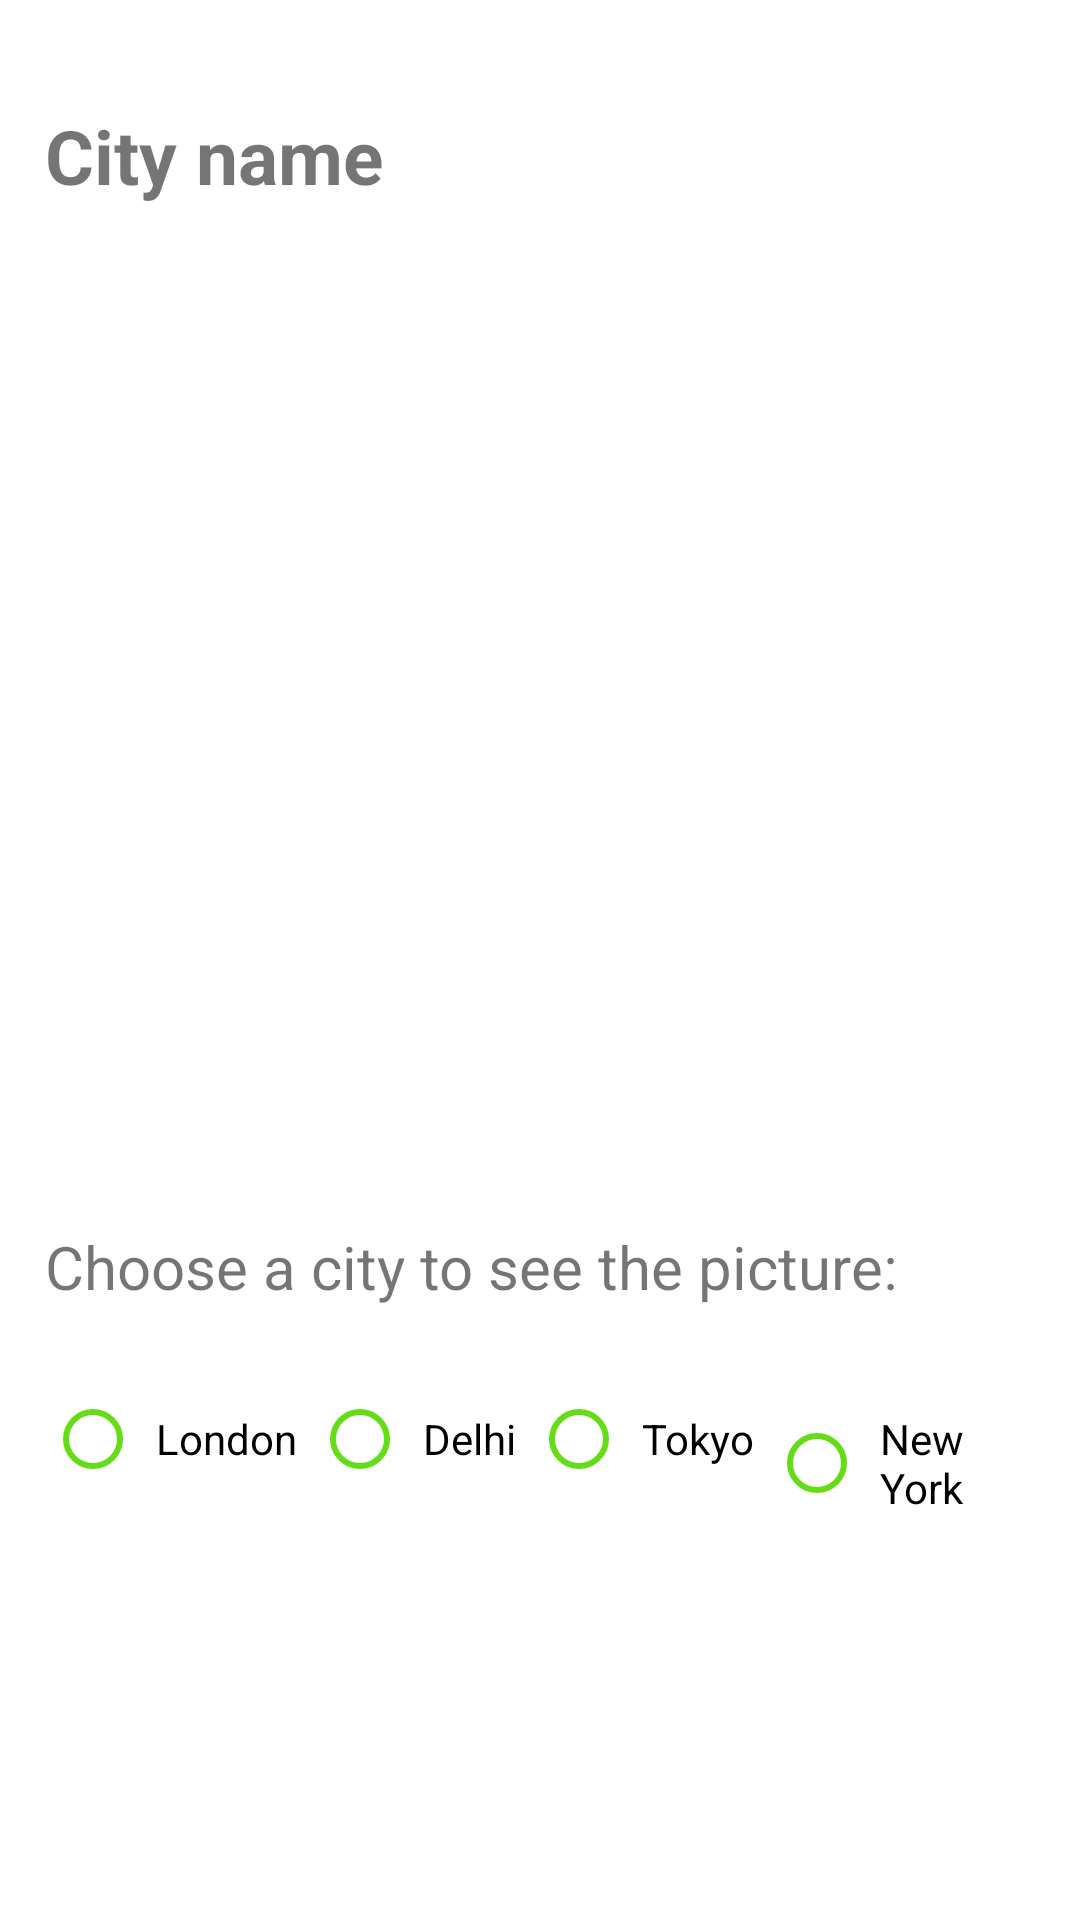

Reconstruct the res/layout file that produces this screen, plus the resources it refers to.
<!-- AndroidManifest.xml: application theme AppTheme -->
<!-- res/layout/activity_main.xml -->
<?xml version="1.0" encoding="utf-8"?>
<RelativeLayout
    xmlns:android="http://schemas.android.com/apk/res/android"
    xmlns:app="http://schemas.android.com/apk/res-auto"
    xmlns:tools="http://schemas.android.com/tools"
    android:layout_width="match_parent"
    android:layout_height="match_parent"
    tools:context=".MainActivity"
    android:padding="15dp"
    >

    <TextView
        android:layout_width="wrap_content"
        android:layout_height="wrap_content"
        android:text="@string/city_name"
        android:id="@+id/txtCityName"
        android:textStyle="bold"
        android:textSize="25sp"
        android:layout_marginTop="20dp"
        />
    <com.google.android.material.tabs.TabLayout
        android:layout_height="50dp"
        android:layout_width="match_parent"
        android:id="@+id/tabLayout"
        android:layout_below="@+id/txtCityName"
        android:layout_marginTop="20dp"/>

    <androidx.viewpager.widget.ViewPager
        android:layout_width="350dp"
        android:layout_height="250dp"
        android:layout_below="@+id/tabLayout"
        android:layout_marginTop="10dp"
        android:id="@+id/citiesViewPager"
        android:layout_centerHorizontal="true"/>
    <TextView
        android:layout_width="wrap_content"
        android:layout_height="wrap_content"
        android:text="@string/choose_a_city_to_see_the_picture"
        android:layout_below="@id/citiesViewPager"
        android:layout_marginTop="10dp"
        android:textSize="20sp"
        android:id="@+id/txtExplain"

        />
    <RadioGroup
        android:layout_width="match_parent"
        android:layout_height="wrap_content"
        android:id="@+id/rgCities"
        android:layout_marginTop="20dp"
        android:orientation="horizontal"
        android:layout_below="@+id/txtExplain"

        >

        <RadioButton
            android:layout_width="wrap_content"
            android:layout_height="wrap_content"
            android:text="@string/london"
            android:id="@+id/rbLondon"
            android:paddingStart="5dp"
            android:paddingEnd="5dp"
            android:theme="@style/MyRadioButton"/>
        <RadioButton
            android:layout_width="wrap_content"
            android:layout_height="wrap_content"
            android:text="@string/delhi"
            android:id="@+id/rbDelhi"
            android:paddingStart="5dp"
            android:paddingEnd="5dp"
            android:theme="@style/MyRadioButton"/>
        <RadioButton
            android:layout_width="wrap_content"
            android:layout_height="wrap_content"
            android:id="@+id/rbTokyo"
            android:text="@string/tokyo"
            android:paddingStart="5dp"
            android:paddingEnd="5dp"
            android:theme="@style/MyRadioButton"/>
        <RadioButton
            android:layout_width="wrap_content"
            android:layout_height="wrap_content"
            android:text="@string/new_york"
            android:id="@+id/rbNewYork"
            android:paddingStart="5dp"
            android:paddingEnd="5dp"
            android:theme="@style/MyRadioButton"/>
    </RadioGroup>

</RelativeLayout>
<!-- resources referenced by this layout -->
<resources>
  <string name="choose_a_city_to_see_the_picture">Choose a city to see the picture:</string>
  <string name="city_name">City name</string>
  <string name="delhi">Delhi</string>
  <string name="london">London</string>
  <string name="new_york">New York</string>
  <string name="tokyo">Tokyo</string>
  <style name="MyRadioButton" parent="Widget.AppCompat.CompoundButton.RadioButton">
          <item name="android:colorControlNormal">#64dd17</item>
          <item name="android:colorControlActivated">#2196F3</item>
          <item name="android:colorControlHighlight">#FFEB3B</item>
          <item name="android:textAppearance">@style/TextAppearance.AppCompat</item>
      </style>
</resources>
